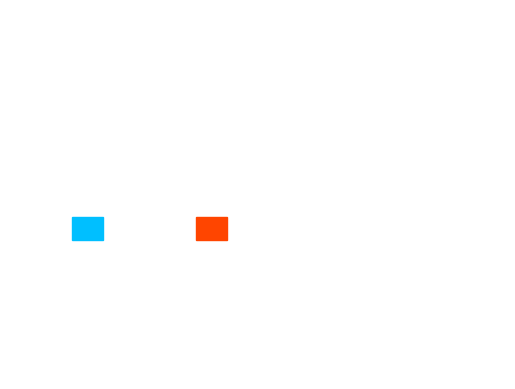

Python code for this plot:
import matplotlib.pyplot as plt
import matplotlib.patches as patches
from matplotlib.animation import FuncAnimation
import numpy as np
import pandas as pd

#linspace creates an array of length 5, evenly spacing numbers between stop & start
x = np.linspace(0,2*np.pi,400)
y = np.sin(x)
fig, ax = plt.subplots()
#Sets the x and y-axis
ax.set_xlim(0,800)
ax.set_ylim(0,800)
#hides axis
ax.set_axis_off()


#(position, width, height)
box_left = patches.Rectangle((100, 300), 50, 50, color="deepskyblue")
box_right = patches.Rectangle((300, 300), 50, 50, color="orangered")
#draws the boxes
ax.add_patch(box_left)
ax.add_patch(box_right)

#Velocity in m/s
velocity = 1
fps = 30
dt = 1/fps
pos_x_left = 100

def update(frame):
    global pos_x_left, box_left
    pos_x_left += velocity * dt
    box_left.set_x(pos_x_left)
    #update expects tuple return
    return box_left,

#interval is delay between frames in ms; 500 m/s between each frame,
ani = FuncAnimation(fig, update, frames=100, interval=1000/fps, blit=True)
plt.show()

# y = lambda x: 4*x**2 + 7*x + 1
#
# a = np.linspace(-5,5,10)
# b = np.array([-72,-82,-49,-33,-8,7,4,72,186,490])
#
#
# plt.scatter(a,b)
# plt.show()